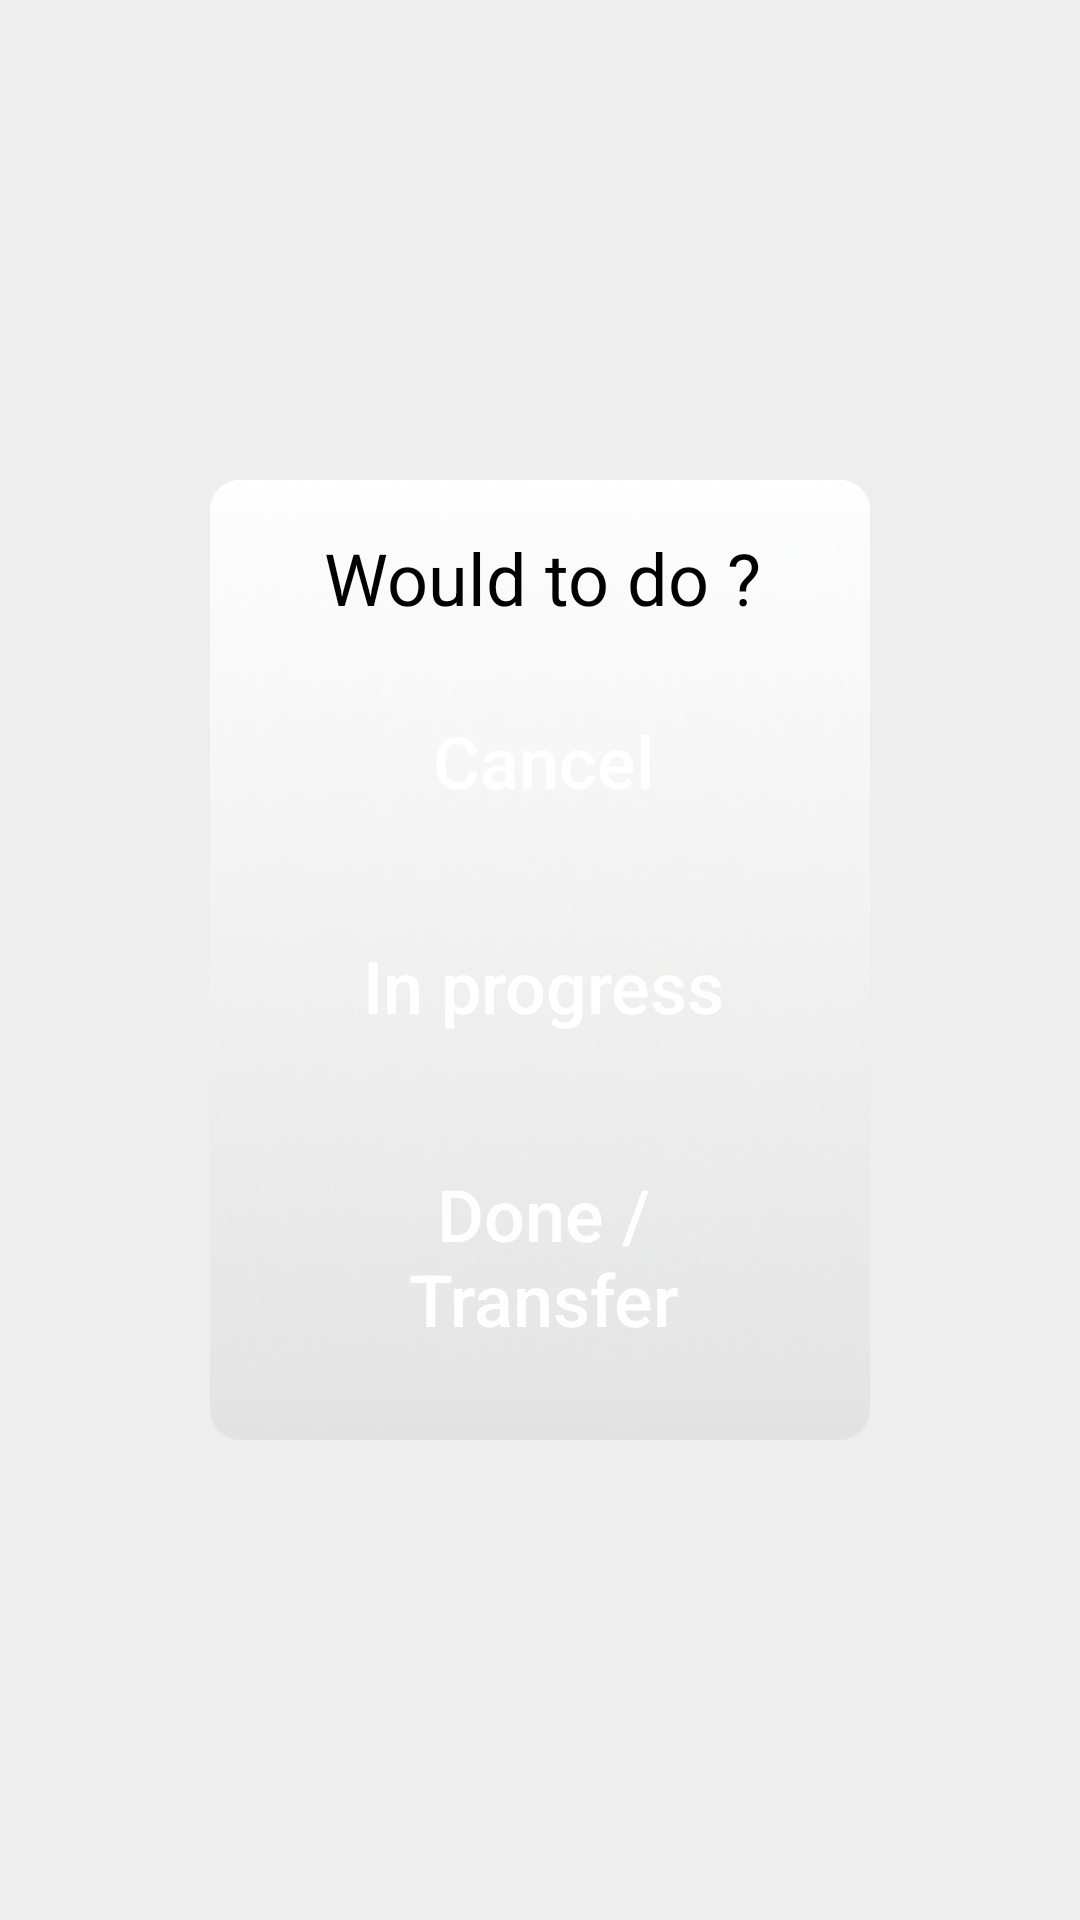

Write the Android layout XML for this screen, with the resource values it uses.
<!-- AndroidManifest.xml: application theme AppTheme -->
<!-- res/layout/rect_task_dialog.xml -->
<?xml version="1.0" encoding="utf-8"?>
<LinearLayout xmlns:android="http://schemas.android.com/apk/res/android"
    android:layout_width="match_parent"
    android:layout_height="match_parent"
    android:gravity="center"
    android:background="#11000000"
    android:orientation="vertical">

    <LinearLayout
        android:gravity="center"
        android:layout_width="220dp"
        android:layout_height="320dp"
        android:background="@drawable/curve_box"
        android:orientation="vertical">

        <TextView
            android:layout_width="wrap_content"
            android:layout_height="wrap_content"
            android:layout_gravity="center"
            android:text="@string/would_to_do"
            android:textColor="@color/black"
            android:textSize="@dimen/medium_size" />

        <Button
            android:id="@+id/btnRectDialogCancel"
            android:layout_width="150dp"
            android:layout_height="60dp"
            android:layout_gravity="center"
            android:layout_marginTop="15dp"
            android:text="@string/cancel"
            android:background="@drawable/btn_common_selector"
            android:textAllCaps="false"
            android:textColor="@color/white"
            android:textSize="@dimen/medium_size" />

        <Button
            android:id="@+id/btnRectDialogInProgress"
            android:layout_width="150dp"
            android:layout_height="60dp"
            android:layout_gravity="center"
            android:layout_marginTop="15dp"
            android:text="@string/in_progress"
            android:textAllCaps="false"
            android:background="@drawable/btn_common_selector"
            android:textColor="@color/white"
            android:textSize="@dimen/medium_size" />

        <Button
            android:id="@+id/btnRectDialogDone"
            android:layout_width="150dp"
            android:layout_height="90dp"
            android:layout_gravity="center"
            android:layout_marginTop="15dp"
            android:text="@string/done_transfer"
            android:textAllCaps="false"
            android:background="@drawable/btn_common_selector"
            android:textColor="@color/white"
            android:textSize="@dimen/medium_size" />
    </LinearLayout>
</LinearLayout>
<!-- resources referenced by this layout -->
<resources>
  <color name="black">#000000</color>
  <color name="white">#ffffff</color>
  <dimen name="medium_size">24sp</dimen>
  <string name="cancel">Cancel</string>
  <string name="done_transfer">Done / Transfer</string>
  <string name="in_progress">In progress</string>
  <string name="would_to_do">Would to do ?</string>
  <style name="AppTheme" parent="Theme.AppCompat.Light.NoActionBar">
          
          <item name="android:windowIsTranslucent">true</item>
          <item name="android:windowBackground">@android:color/transparent</item>
          <item name="android:windowContentOverlay">@null</item>
  
  
          <item name="colorPrimary">@color/colorPrimary</item>
          <item name="colorPrimaryDark">@color/colorPrimaryDark</item>
          <item name="colorAccent">@color/colorAccent</item>
      </style>
  <color name="colorPrimary">#008577</color>
  <color name="colorPrimaryDark">#E7E7E7</color>
  <color name="colorAccent">#D81B60</color>
</resources>
